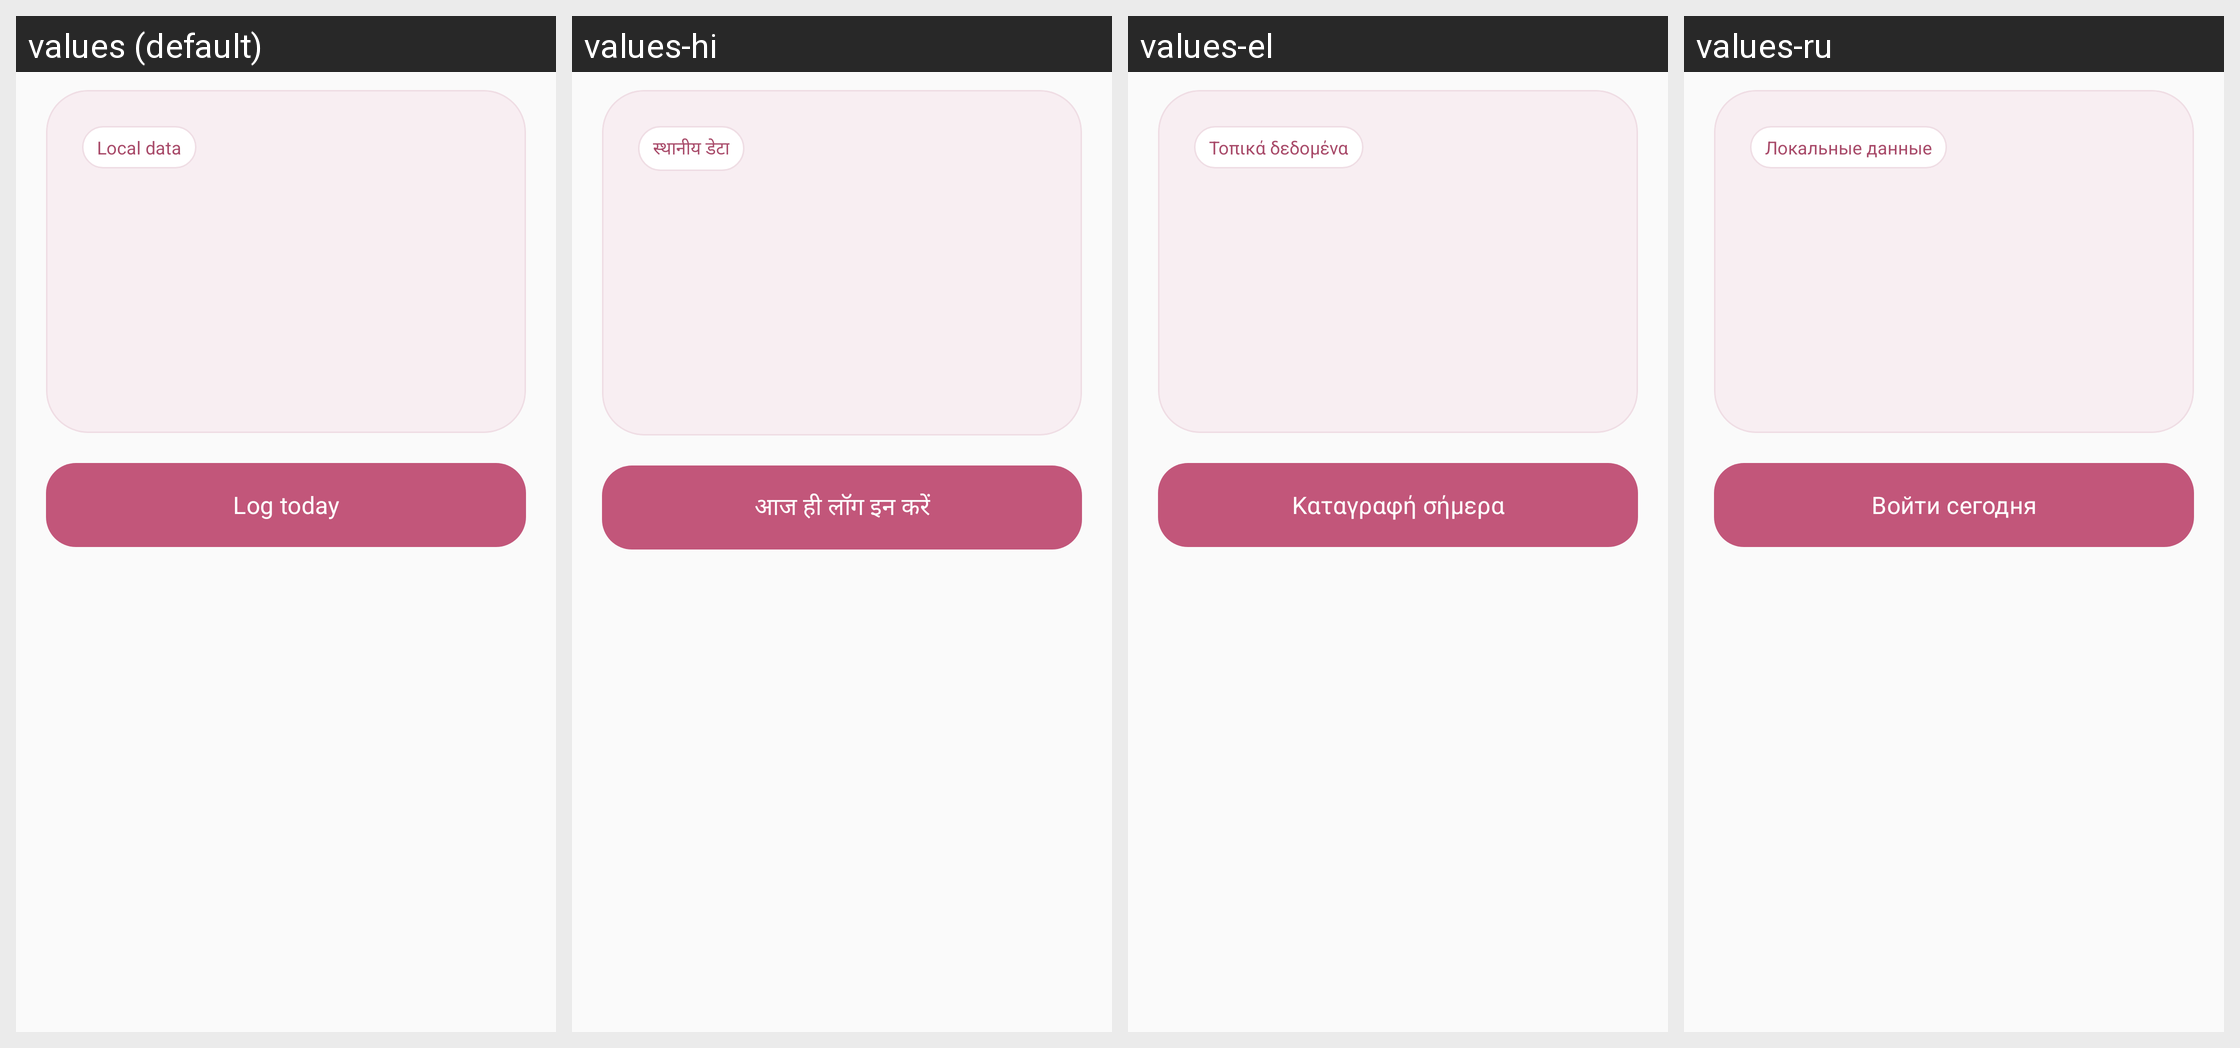

Translations of the strings shown on this Android screen, per locale in the grid:
Android screen res/layout/fragment_home.xml rendered under 4 locales, left to right: values (default), values-hi, values-el, values-ru. Device: Nexus 5 (rendered at 1080×1920; each locale shown at half size, 540×960, under a caption strip naming it); theme Theme.Luna.
Other locales in the repository, not shown: values-am, values-ar, values-bg, values-bn, values-ca, values-cs, values-da, values-de, values-es, values-es-rMX, values-et, values-fa, values-fi, values-fr, values-fr-rCA, values-hr, values-hu, values-id, values-in, values-it, values-iw, values-ja, values-ko, values-lt, values-lv, values-mk, values-ms, values-nb, values-nl, values-pl, values-pt-rBR, values-pt-rPT, values-ro, values-sk, values-sl, values-sq, values-sr, values-sv, values-th, values-tr, values-uk, values-ur, values-vi, values-zh-rCN, values-zh-rTW.
Strings drawn on this screen, with the default value and each locale's value (text and hints the layout hard-codes, and strings that could not be matched under every locale, appear in the picture but are not listed):

privacy_local_badge
  values: Local data
  values-hi: स्थानीय डेटा
  values-el: Τοπικά δεδομένα
  values-ru: Локальные данные

log_today_button
  values: Log today
  values-hi: आज ही लॉग इन करें
  values-el: Καταγραφή σήμερα
  values-ru: Войти сегодня
